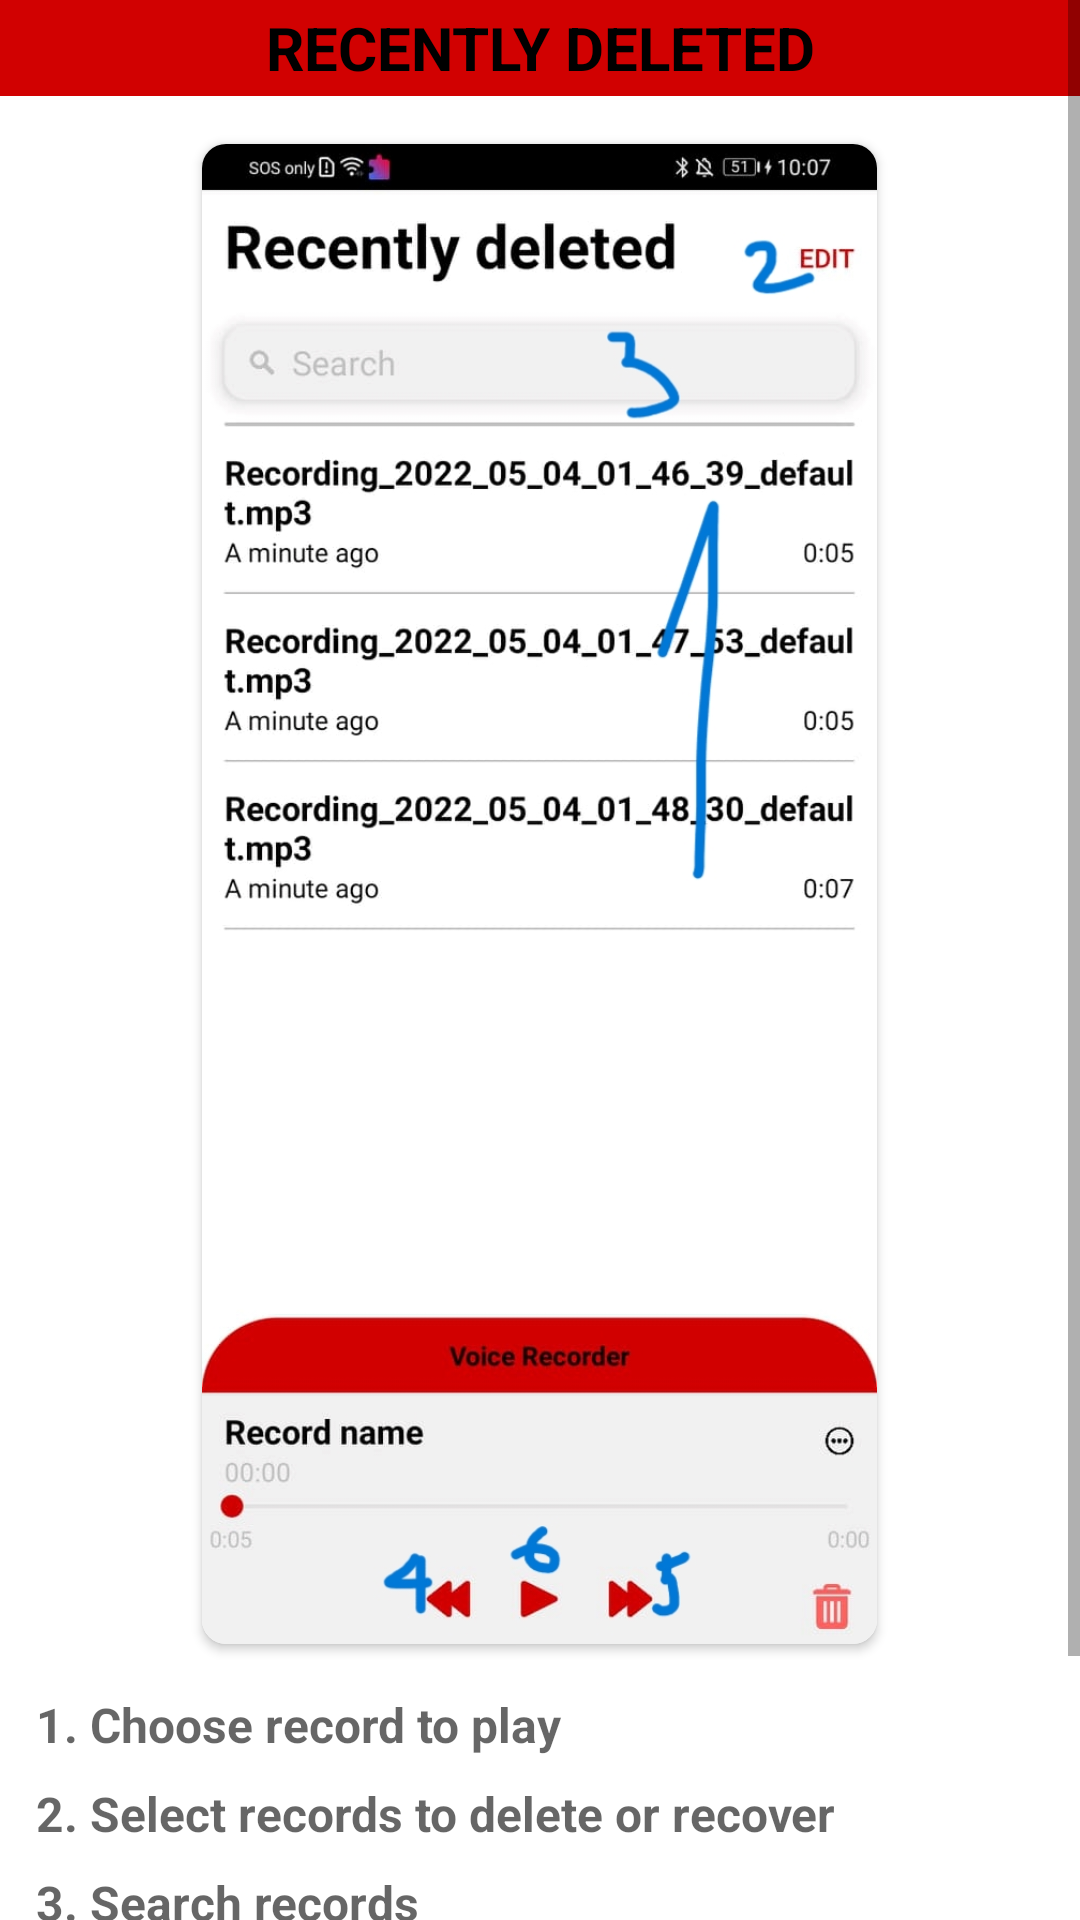

Produce the Android XML layout that renders to this screen, including the resource entries it uses.
<!-- AndroidManifest.xml: application theme Theme.VoiceRecorder -->
<!-- res/layout/fragment_guide_recently_delete.xml -->
<?xml version="1.0" encoding="utf-8"?>
<ScrollView xmlns:android="http://schemas.android.com/apk/res/android"
    xmlns:app="http://schemas.android.com/apk/res-auto"
    android:layout_width="match_parent"
    android:layout_height="match_parent">

    <LinearLayout
        android:layout_width="match_parent"
        android:layout_height="match_parent"
        android:orientation="vertical">

        <TextView
            android:layout_width="fill_parent"
            android:layout_height="32dp"
            android:background="@color/light_red"
            android:gravity="center"
            android:text="@string/recently_deleted"
            android:textAllCaps="true"
            android:textColor="@color/black"
            android:textSize="20sp"
            android:textStyle="bold" />

        <LinearLayout
            android:layout_width="match_parent"
            android:layout_height="match_parent"
            android:orientation="vertical"
            android:paddingHorizontal="12dp"
            android:layout_marginVertical="8dp">

            <androidx.cardview.widget.CardView
                android:layout_width="wrap_content"
                android:layout_height="wrap_content"
                android:layout_gravity="center"
                android:layout_marginVertical="8dp"
                app:cardCornerRadius="8dp">

                <ImageView
                    android:layout_width="fill_parent"
                    android:layout_height="500dp"
                    android:scaleType="fitCenter"
                    android:src="@drawable/guide_recently_deleted"
                    android:adjustViewBounds="true"/>
            </androidx.cardview.widget.CardView>

            <TextView
                android:layout_width="match_parent"
                android:layout_height="wrap_content"
                android:alpha=".6"
                android:paddingTop="8dp"
                android:text="@string/guide_recently_delete_1"
                android:textColor="@color/black"
                android:textSize="16sp"
                android:textStyle="bold" />

            <TextView
                android:layout_width="match_parent"
                android:layout_height="wrap_content"
                android:alpha=".6"
                android:paddingTop="8dp"
                android:text="@string/guide_recently_delete_2"
                android:textColor="@color/black"
                android:textSize="16sp"
                android:textStyle="bold" />

            <TextView
                android:layout_width="match_parent"
                android:layout_height="wrap_content"
                android:alpha=".6"
                android:paddingTop="8dp"
                android:text="@string/guide_recently_delete_3"
                android:textColor="@color/black"
                android:textSize="16sp"
                android:textStyle="bold" />

            <TextView
                android:layout_width="match_parent"
                android:layout_height="wrap_content"
                android:alpha=".6"
                android:paddingTop="8dp"
                android:text="@string/guide_recently_delete_4"
                android:textColor="@color/black"
                android:textSize="16sp"
                android:textStyle="bold" />

            <TextView
                android:layout_width="match_parent"
                android:layout_height="wrap_content"
                android:alpha=".6"
                android:paddingTop="8dp"
                android:text="@string/guide_recently_delete_5"
                android:textColor="@color/black"
                android:textSize="16sp"
                android:textStyle="bold" />

            <TextView
                android:layout_width="match_parent"
                android:layout_height="wrap_content"
                android:alpha=".6"
                android:paddingTop="8dp"
                android:text="@string/guide_recently_delete_6"
                android:textColor="@color/black"
                android:textSize="16sp"
                android:textStyle="bold" />

        </LinearLayout>
    </LinearLayout>
</ScrollView>
<!-- resources referenced by this layout -->
<resources>
  <color name="black">#FF000000</color>
  <color name="light_red">#d10101</color>
  <!-- drawable guide_recently_deleted: jpg bitmap (drawable-v24, 186266 bytes) -->
  <string name="guide_recently_delete_1">1. Choose record to play</string>
  <string name="guide_recently_delete_2">2. Select records to delete or recover</string>
  <string name="guide_recently_delete_3">3. Search records</string>
  <string name="guide_recently_delete_4">4. Previous record</string>
  <string name="guide_recently_delete_5">5. Next record</string>
  <string name="guide_recently_delete_6">6. Play/Pause record</string>
  <string name="recently_deleted">Recently deleted</string>
  <style name="Theme.VoiceRecorder" parent="Theme.MaterialComponents.DayNight.DarkActionBar">
          
          <item name="colorPrimary">@color/dark_red</item>
          <item name="colorPrimaryVariant">@color/purple_700</item>
          <item name="colorOnPrimary">@color/white</item>
          
          <item name="colorSecondary">@color/teal_200</item>
          <item name="colorSecondaryVariant">@color/teal_700</item>
          <item name="colorOnSecondary">@color/black</item>
          
          <item name="android:statusBarColor" tools:targetApi="l">?attr/colorPrimaryVariant</item>
          
      </style>
  <color name="dark_red">#900000</color>
  <color name="purple_700">#FF3700B3</color>
  <color name="white">#FFFFFFFF</color>
  <color name="teal_200">#FF03DAC5</color>
  <color name="teal_700">#FF018786</color>
</resources>
